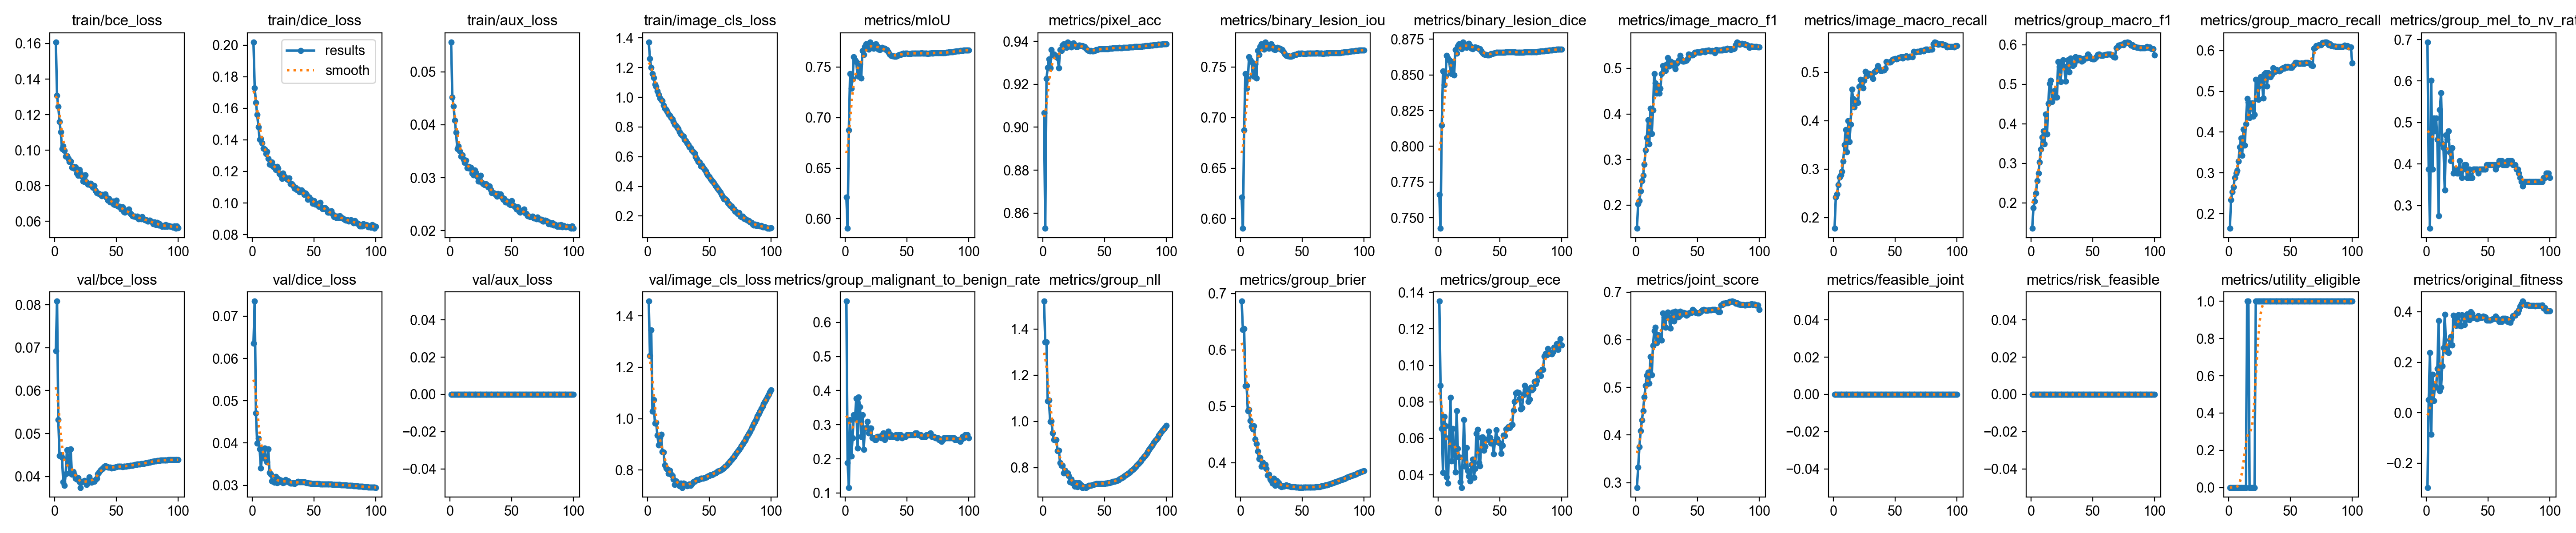

The table this chart was drawn from, first rows:
epoch, time, train/bce_loss, train/dice_loss, train/aux_loss, train/image_cls_loss, metrics/mIoU, metrics/pixel_acc, metrics/binary_lesion_iou, metrics/binary_lesion_dice, metrics/image_macro_f1, metrics/image_macro_recall, metrics/group_macro_f1, metrics/group_macro_recall, metrics/group_mel_to_nv_rate, metrics/group_malignant_to_benign_rate, metrics/group_nll, metrics/group_brier, metrics/group_ece, metrics/joint_score, metrics/feasible_joint, metrics/risk_feasible, metrics/utility_eligible, val/bce_loss
1, 237.4, 0.1608, 0.202, 0.05562, 1.372, 0.621, 0.9067, 0.621, 0.7662, 0.1491, 0.1777, 0.1354, 0.1644, 0.6939, 0.6618, 1.52, 0.6861, 0.1351, 0.29, 0, 0, 0, 0.06927
2, 455.2, 0.1307, 0.173, 0.04524, 1.259, 0.5905, 0.8529, 0.5905, 0.7425, 0.2031, 0.2417, 0.1869, 0.2341, 0.3878, 0.1884, 1.344, 0.6363, 0.08902, 0.3322, 0, 0, 0, 0.08081
3, 669.4, 0.1244, 0.1637, 0.04351, 1.2, 0.6875, 0.9227, 0.6875, 0.8148, 0.2094, 0.2488, 0.2046, 0.2539, 0.2449, 0.1159, 1.344, 0.6377, 0.06528, 0.375, 0, 0, 0, 0.0532
4, 883.8, 0.1162, 0.1561, 0.04087, 1.159, 0.7432, 0.9278, 0.7432, 0.8527, 0.2309, 0.2679, 0.2248, 0.2659, 0.602, 0.314, 1.088, 0.536, 0.04126, 0.4087, 0, 0, 0, 0.04486
5, 1098, 0.1104, 0.1482, 0.03858, 1.133, 0.7287, 0.9317, 0.7287, 0.8431, 0.2538, 0.2833, 0.2554, 0.2886, 0.3878, 0.2077, 1.091, 0.5367, 0.07182, 0.4314, 0, 0, 0, 0.04501
6, 1312, 0.1007, 0.1404, 0.03548, 1.086, 0.7379, 0.9277, 0.7379, 0.8492, 0.2648, 0.2878, 0.2752, 0.299, 0.5102, 0.2609, 0.9994, 0.4923, 0.06669, 0.4507, 0, 0, 0, 0.04444
7, 1526, 0.1023, 0.1407, 0.036, 1.072, 0.7599, 0.9362, 0.7599, 0.8636, 0.2892, 0.2952, 0.3027, 0.3055, 0.4796, 0.3285, 1.002, 0.4946, 0.03889, 0.4796, 0, 0, 0, 0.03872
8, 1740, 0.09982, 0.1381, 0.03502, 1.043, 0.7571, 0.9336, 0.7571, 0.8618, 0.3203, 0.3162, 0.335, 0.3291, 0.5102, 0.3188, 0.9489, 0.4743, 0.03542, 0.5036, 0, 0, 0, 0.03791
9, 1954, 0.09651, 0.1347, 0.03401, 1.018, 0.7551, 0.934, 0.7551, 0.8605, 0.3478, 0.3503, 0.3655, 0.3631, 0.4592, 0.3768, 0.9216, 0.4641, 0.06043, 0.5253, 0, 0, 0, 0.04065
10, 2168, 0.0969, 0.134, 0.03426, 0.994, 0.7418, 0.9332, 0.7418, 0.8517, 0.3866, 0.3812, 0.3819, 0.3851, 0.2755, 0.2319, 0.9196, 0.46, 0.08225, 0.5323, 0, 0, 0, 0.04624
11, 2382, 0.09521, 0.1312, 0.03348, 0.9823, 0.7406, 0.9332, 0.7406, 0.851, 0.3339, 0.336, 0.3493, 0.3432, 0.5306, 0.3816, 0.9215, 0.465, 0.04752, 0.5086, 0, 0, 0, 0.04441
12, 2596, 0.09361, 0.1327, 0.03289, 0.9749, 0.7531, 0.9324, 0.7531, 0.8591, 0.4122, 0.3996, 0.4237, 0.4069, 0.5714, 0.3527, 0.8727, 0.4418, 0.06529, 0.5649, 0, 0, 0, 0.04082
13, 2811, 0.0938, 0.1281, 0.03325, 0.9455, 0.739, 0.9277, 0.739, 0.8499, 0.3569, 0.3572, 0.3742, 0.3681, 0.449, 0.2657, 0.8757, 0.4335, 0.05265, 0.5259, 0, 0, 0, 0.04637
14, 3025, 0.09027, 0.1244, 0.03183, 0.925, 0.7661, 0.9362, 0.7661, 0.8675, 0.4078, 0.3924, 0.4516, 0.4203, 0.4388, 0.3285, 0.8205, 0.4203, 0.04151, 0.5882, 0, 0, 0, 0.04047
15, 3240, 0.09071, 0.1243, 0.03208, 0.9173, 0.7623, 0.9357, 0.7623, 0.8651, 0.4877, 0.4649, 0.5013, 0.4817, 0.3367, 0.2271, 0.8088, 0.4067, 0.07516, 0.6182, 0, 0, 1, 0.04115
16, 3455, 0.08991, 0.1258, 0.03177, 0.9042, 0.7702, 0.9382, 0.7702, 0.8702, 0.4679, 0.4462, 0.5092, 0.4734, 0.4694, 0.2899, 0.8097, 0.4093, 0.05429, 0.6262, 0, 0, 1, 0.04055
17, 3669, 0.09051, 0.1231, 0.03198, 0.8852, 0.7727, 0.9387, 0.7727, 0.8718, 0.4456, 0.4285, 0.4558, 0.4357, 0.4592, 0.2899, 0.7768, 0.3936, 0.0497, 0.5935, 0, 0, 0, 0.03953
18, 3883, 0.08698, 0.123, 0.03082, 0.8785, 0.7721, 0.9382, 0.7721, 0.8714, 0.4616, 0.4424, 0.482, 0.463, 0.4796, 0.3092, 0.7892, 0.4003, 0.03614, 0.61, 0, 0, 0, 0.03939
19, 4097, 0.08579, 0.1212, 0.0305, 0.8628, 0.7673, 0.9372, 0.7673, 0.8683, 0.4452, 0.4387, 0.4837, 0.4711, 0.4286, 0.2754, 0.7765, 0.3936, 0.03305, 0.6092, 0, 0, 0, 0.03964
20, 4310, 0.08906, 0.1232, 0.03144, 0.8543, 0.7746, 0.9396, 0.7746, 0.873, 0.4559, 0.4378, 0.467, 0.4385, 0.4082, 0.2899, 0.7764, 0.3968, 0.04974, 0.6014, 0, 0, 0, 0.03877
21, 4525, 0.08715, 0.122, 0.03102, 0.8362, 0.7692, 0.9379, 0.7692, 0.8695, 0.4883, 0.4703, 0.4668, 0.4429, 0.4388, 0.2899, 0.7659, 0.3897, 0.07015, 0.5992, 0, 0, 0, 0.03744
22, 4740, 0.08536, 0.1185, 0.0303, 0.8189, 0.7715, 0.9386, 0.7715, 0.871, 0.5054, 0.4855, 0.5568, 0.5293, 0.3775, 0.2609, 0.7392, 0.378, 0.04457, 0.6554, 0, 0, 1, 0.03875
23, 4954, 0.0826, 0.1177, 0.02936, 0.8098, 0.7684, 0.9373, 0.7684, 0.8691, 0.5043, 0.4843, 0.5449, 0.5266, 0.3878, 0.2609, 0.7499, 0.3794, 0.05481, 0.6471, 0, 0, 1, 0.03888
24, 5168, 0.08238, 0.1155, 0.02931, 0.7972, 0.7724, 0.939, 0.7724, 0.8716, 0.4948, 0.4683, 0.5067, 0.48, 0.3878, 0.256, 0.7318, 0.3709, 0.04211, 0.6256, 0, 0, 1, 0.03907
25, 215, 0.08612, 0.1189, 0.03046, 0.7888, 0.773, 0.9391, 0.773, 0.872, 0.5085, 0.4835, 0.5493, 0.5141, 0.3775, 0.256, 0.7352, 0.3685, 0.03927, 0.6516, 0, 0, 1, 0.03877
26, 432.3, 0.08218, 0.1169, 0.02912, 0.7657, 0.7706, 0.9385, 0.7706, 0.8704, 0.5231, 0.5017, 0.5616, 0.5355, 0.3775, 0.2657, 0.719, 0.364, 0.03671, 0.6578, 0, 0, 1, 0.03809
27, 657.7, 0.08088, 0.1162, 0.02888, 0.753, 0.7676, 0.9375, 0.7676, 0.8685, 0.5052, 0.4924, 0.5445, 0.5275, 0.4082, 0.2657, 0.734, 0.3725, 0.04559, 0.6465, 0, 0, 1, 0.03898
28, 872.4, 0.08079, 0.1152, 0.02869, 0.7432, 0.7671, 0.9374, 0.7671, 0.8682, 0.5157, 0.4978, 0.5071, 0.4836, 0.3878, 0.2657, 0.7167, 0.3598, 0.04858, 0.6237, 0, 0, 1, 0.03991
29, 1088, 0.08139, 0.1146, 0.02887, 0.7369, 0.7687, 0.9382, 0.7687, 0.8692, 0.5119, 0.4977, 0.5456, 0.5424, 0.3674, 0.2609, 0.7353, 0.3687, 0.03853, 0.6476, 0, 0, 1, 0.03919
30, 1308, 0.08011, 0.1158, 0.02865, 0.7159, 0.7693, 0.9381, 0.7693, 0.8696, 0.5127, 0.4963, 0.5617, 0.5455, 0.3878, 0.2705, 0.7315, 0.3669, 0.04334, 0.6574, 0, 0, 1, 0.03866
31, 1526, 0.07912, 0.1121, 0.02827, 0.708, 0.7684, 0.9379, 0.7684, 0.869, 0.5061, 0.4924, 0.5306, 0.5129, 0.398, 0.2754, 0.7254, 0.3647, 0.06264, 0.6386, 0, 0, 1, 0.03883
32, 1742, 0.08014, 0.112, 0.02841, 0.6921, 0.7682, 0.938, 0.7682, 0.8689, 0.4986, 0.4869, 0.5655, 0.5456, 0.398, 0.256, 0.7143, 0.3591, 0.06485, 0.6591, 0, 0, 1, 0.03882
33, 1959, 0.07731, 0.1111, 0.02774, 0.6799, 0.7671, 0.9376, 0.7671, 0.8682, 0.5104, 0.501, 0.553, 0.5419, 0.3674, 0.2705, 0.7148, 0.3574, 0.0467, 0.6513, 0, 0, 1, 0.03925
34, 2173, 0.07618, 0.1094, 0.02716, 0.6653, 0.7672, 0.9376, 0.7672, 0.8683, 0.5131, 0.502, 0.547, 0.5357, 0.3674, 0.2754, 0.7179, 0.3593, 0.04493, 0.6478, 0, 0, 1, 0.03962
35, 2388, 0.07575, 0.1099, 0.02715, 0.6594, 0.7647, 0.9367, 0.7647, 0.8667, 0.5181, 0.5056, 0.5499, 0.5411, 0.3878, 0.2802, 0.7143, 0.358, 0.06042, 0.6485, 0, 0, 1, 0.04059
36, 2603, 0.07563, 0.1086, 0.02708, 0.6416, 0.7627, 0.936, 0.7627, 0.8653, 0.5282, 0.5139, 0.5696, 0.557, 0.3674, 0.2657, 0.7164, 0.3588, 0.0607, 0.6591, 0, 0, 1, 0.04103
37, 2817, 0.07514, 0.1086, 0.02682, 0.6326, 0.7612, 0.9356, 0.7612, 0.8644, 0.5196, 0.5069, 0.5603, 0.5474, 0.3674, 0.2705, 0.7231, 0.3603, 0.05345, 0.653, 0, 0, 1, 0.04148
38, 3032, 0.07427, 0.1071, 0.02647, 0.6217, 0.7609, 0.9355, 0.7609, 0.8642, 0.5158, 0.5036, 0.5673, 0.5533, 0.3878, 0.2657, 0.7231, 0.3591, 0.05564, 0.657, 0, 0, 1, 0.04178
39, 3247, 0.07506, 0.1074, 0.02696, 0.598, 0.7611, 0.9357, 0.7611, 0.8643, 0.5156, 0.504, 0.5665, 0.5528, 0.3878, 0.2657, 0.7237, 0.3588, 0.05925, 0.6566, 0, 0, 1, 0.04188
40, 3470, 0.07458, 0.1082, 0.02665, 0.5847, 0.7605, 0.9355, 0.7605, 0.8639, 0.5164, 0.5046, 0.5654, 0.5509, 0.3878, 0.2657, 0.7247, 0.3584, 0.05956, 0.6557, 0, 0, 1, 0.04231
41, 3702, 0.07522, 0.107, 0.02693, 0.5664, 0.7604, 0.9355, 0.7604, 0.8639, 0.5178, 0.5047, 0.5575, 0.5496, 0.3878, 0.2705, 0.7269, 0.3575, 0.06385, 0.6511, 0, 0, 1, 0.04243
42, 3932, 0.0734, 0.1053, 0.02635, 0.5629, 0.7611, 0.9357, 0.7611, 0.8643, 0.5213, 0.5081, 0.5603, 0.5521, 0.3775, 0.2609, 0.7283, 0.3571, 0.06051, 0.653, 0, 0, 1, 0.0424
43, 4151, 0.07185, 0.1061, 0.02587, 0.5374, 0.7617, 0.936, 0.7617, 0.8648, 0.5306, 0.5216, 0.5641, 0.5546, 0.3878, 0.2705, 0.7307, 0.3575, 0.05735, 0.6555, 0, 0, 1, 0.04212
44, 4365, 0.07286, 0.1053, 0.02604, 0.543, 0.7621, 0.9361, 0.7621, 0.865, 0.5296, 0.5213, 0.5657, 0.5569, 0.3878, 0.2657, 0.7311, 0.3574, 0.0583, 0.6566, 0, 0, 1, 0.04214
45, 4579, 0.07073, 0.1022, 0.02539, 0.5276, 0.7624, 0.9362, 0.7624, 0.8652, 0.5292, 0.5213, 0.5655, 0.5561, 0.3878, 0.2705, 0.7303, 0.3569, 0.05142, 0.6566, 0, 0, 1, 0.04218
46, 4803, 0.07082, 0.1036, 0.02558, 0.5158, 0.763, 0.9364, 0.763, 0.8656, 0.5288, 0.5211, 0.5757, 0.5602, 0.3878, 0.2609, 0.7313, 0.3566, 0.058, 0.6628, 0, 0, 1, 0.04199
47, 5025, 0.07144, 0.1025, 0.0255, 0.5026, 0.7634, 0.9365, 0.7634, 0.8658, 0.5313, 0.5238, 0.5715, 0.5584, 0.3878, 0.2657, 0.7305, 0.3562, 0.06455, 0.6605, 0, 0, 1, 0.04203
48, 5237, 0.06948, 0.102, 0.02505, 0.4887, 0.7633, 0.9365, 0.7633, 0.8658, 0.5347, 0.5265, 0.567, 0.5604, 0.3878, 0.2657, 0.7306, 0.3562, 0.05975, 0.6579, 0, 0, 1, 0.04208
49, 5450, 0.06941, 0.09963, 0.0249, 0.4726, 0.7635, 0.9366, 0.7635, 0.8659, 0.5348, 0.5276, 0.565, 0.5589, 0.398, 0.2657, 0.7315, 0.3562, 0.0578, 0.6568, 0, 0, 1, 0.04216
50, 5666, 0.07181, 0.1014, 0.02566, 0.4641, 0.7633, 0.9365, 0.7633, 0.8658, 0.5354, 0.5281, 0.5638, 0.5587, 0.398, 0.2705, 0.7317, 0.3561, 0.05739, 0.656, 0, 0, 1, 0.0423
51, 5893, 0.06868, 0.09911, 0.02478, 0.4482, 0.7631, 0.9365, 0.7631, 0.8657, 0.5353, 0.5279, 0.5638, 0.5587, 0.398, 0.2705, 0.7323, 0.3563, 0.05177, 0.6559, 0, 0, 1, 0.04232
52, 6119, 0.06839, 0.09933, 0.02464, 0.4377, 0.7632, 0.9365, 0.7632, 0.8657, 0.5351, 0.5284, 0.5663, 0.5616, 0.398, 0.2705, 0.7332, 0.3562, 0.05598, 0.6574, 0, 0, 1, 0.04236
53, 6344, 0.06827, 0.09953, 0.02448, 0.432, 0.7632, 0.9366, 0.7632, 0.8657, 0.5372, 0.5303, 0.5696, 0.5645, 0.398, 0.2705, 0.7345, 0.3565, 0.06177, 0.6594, 0, 0, 1, 0.04239
54, 6569, 0.06677, 0.09773, 0.02404, 0.4208, 0.7635, 0.9367, 0.7635, 0.8659, 0.5378, 0.5309, 0.5747, 0.5702, 0.398, 0.2705, 0.7354, 0.3566, 0.06154, 0.6624, 0, 0, 1, 0.04239
55, 6788, 0.06804, 0.1002, 0.02451, 0.4035, 0.7636, 0.9368, 0.7636, 0.866, 0.5383, 0.5318, 0.5756, 0.5706, 0.398, 0.2705, 0.737, 0.3568, 0.06517, 0.663, 0, 0, 1, 0.0423
56, 7000, 0.06541, 0.09722, 0.02364, 0.3928, 0.7636, 0.9368, 0.7636, 0.866, 0.5355, 0.5291, 0.5737, 0.5692, 0.3878, 0.2705, 0.7383, 0.3568, 0.06559, 0.6619, 0, 0, 1, 0.04234
57, 7213, 0.06522, 0.09644, 0.02351, 0.3841, 0.7637, 0.9369, 0.7637, 0.866, 0.5387, 0.5321, 0.5724, 0.5679, 0.398, 0.2754, 0.74, 0.3568, 0.06622, 0.6612, 0, 0, 1, 0.04235
58, 7425, 0.06602, 0.09629, 0.02382, 0.3712, 0.7637, 0.9369, 0.7637, 0.866, 0.5384, 0.5321, 0.5724, 0.5679, 0.398, 0.2754, 0.7413, 0.3568, 0.06574, 0.6612, 0, 0, 1, 0.04239
59, 7638, 0.06628, 0.09683, 0.02379, 0.3607, 0.7637, 0.9369, 0.7637, 0.866, 0.5394, 0.5337, 0.5736, 0.5687, 0.4082, 0.2705, 0.7425, 0.3569, 0.06725, 0.6619, 0, 0, 1, 0.04248
60, 7851, 0.06677, 0.09618, 0.02402, 0.3412, 0.7637, 0.9369, 0.7637, 0.866, 0.5373, 0.5315, 0.5744, 0.5685, 0.4082, 0.2705, 0.744, 0.3568, 0.06746, 0.6623, 0, 0, 1, 0.0425
... 40 more rows
